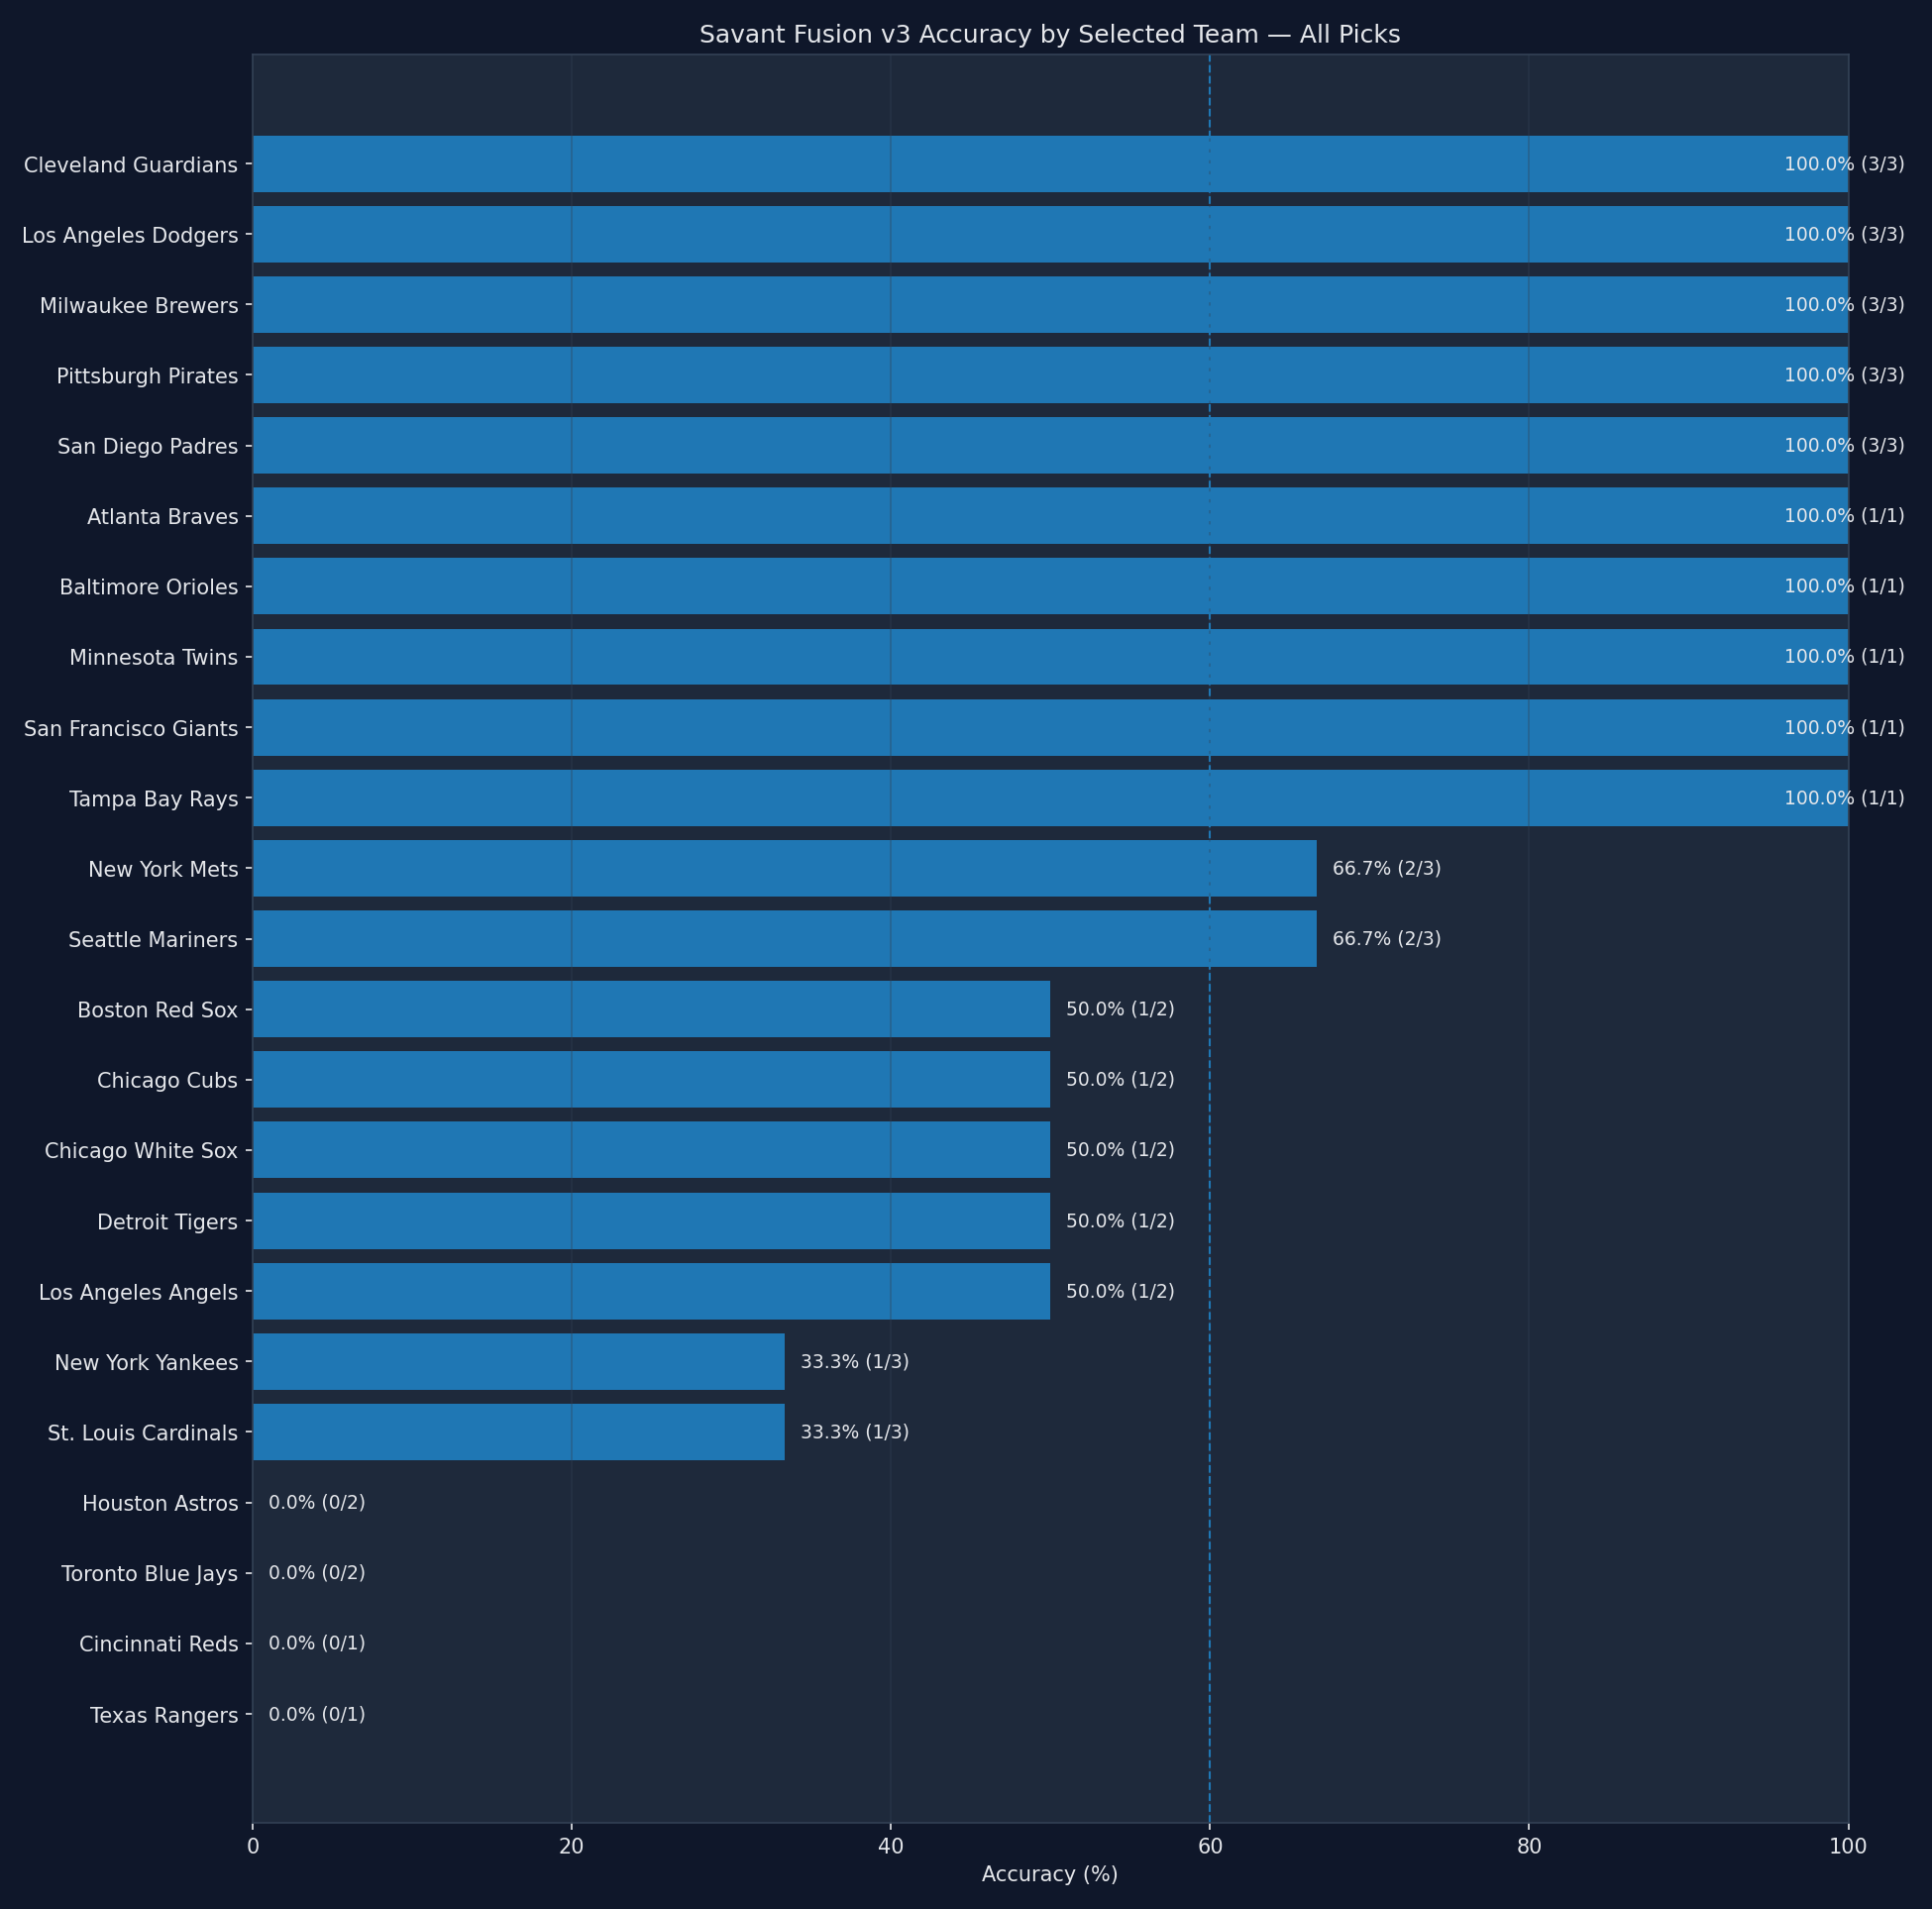

Values plotted in this chart, from the file beside it:
team, selections, correct_predictions, incorrect_predictions, accuracy_pct
Cleveland Guardians, 3, 3, 0, 100.0
Los Angeles Dodgers, 3, 3, 0, 100.0
Milwaukee Brewers, 3, 3, 0, 100.0
Pittsburgh Pirates, 3, 3, 0, 100.0
San Diego Padres, 3, 3, 0, 100.0
Atlanta Braves, 1, 1, 0, 100.0
Baltimore Orioles, 1, 1, 0, 100.0
Minnesota Twins, 1, 1, 0, 100.0
San Francisco Giants, 1, 1, 0, 100.0
Tampa Bay Rays, 1, 1, 0, 100.0
New York Mets, 3, 2, 1, 66.67
Seattle Mariners, 3, 2, 1, 66.67
Boston Red Sox, 2, 1, 1, 50.0
Chicago Cubs, 2, 1, 1, 50.0
Chicago White Sox, 2, 1, 1, 50.0
Detroit Tigers, 2, 1, 1, 50.0
Los Angeles Angels, 2, 1, 1, 50.0
New York Yankees, 3, 1, 2, 33.33
St. Louis Cardinals, 3, 1, 2, 33.33
Houston Astros, 2, 0, 2, 0.0
Toronto Blue Jays, 2, 0, 2, 0.0
Cincinnati Reds, 1, 0, 1, 0.0
Texas Rangers, 1, 0, 1, 0.0
